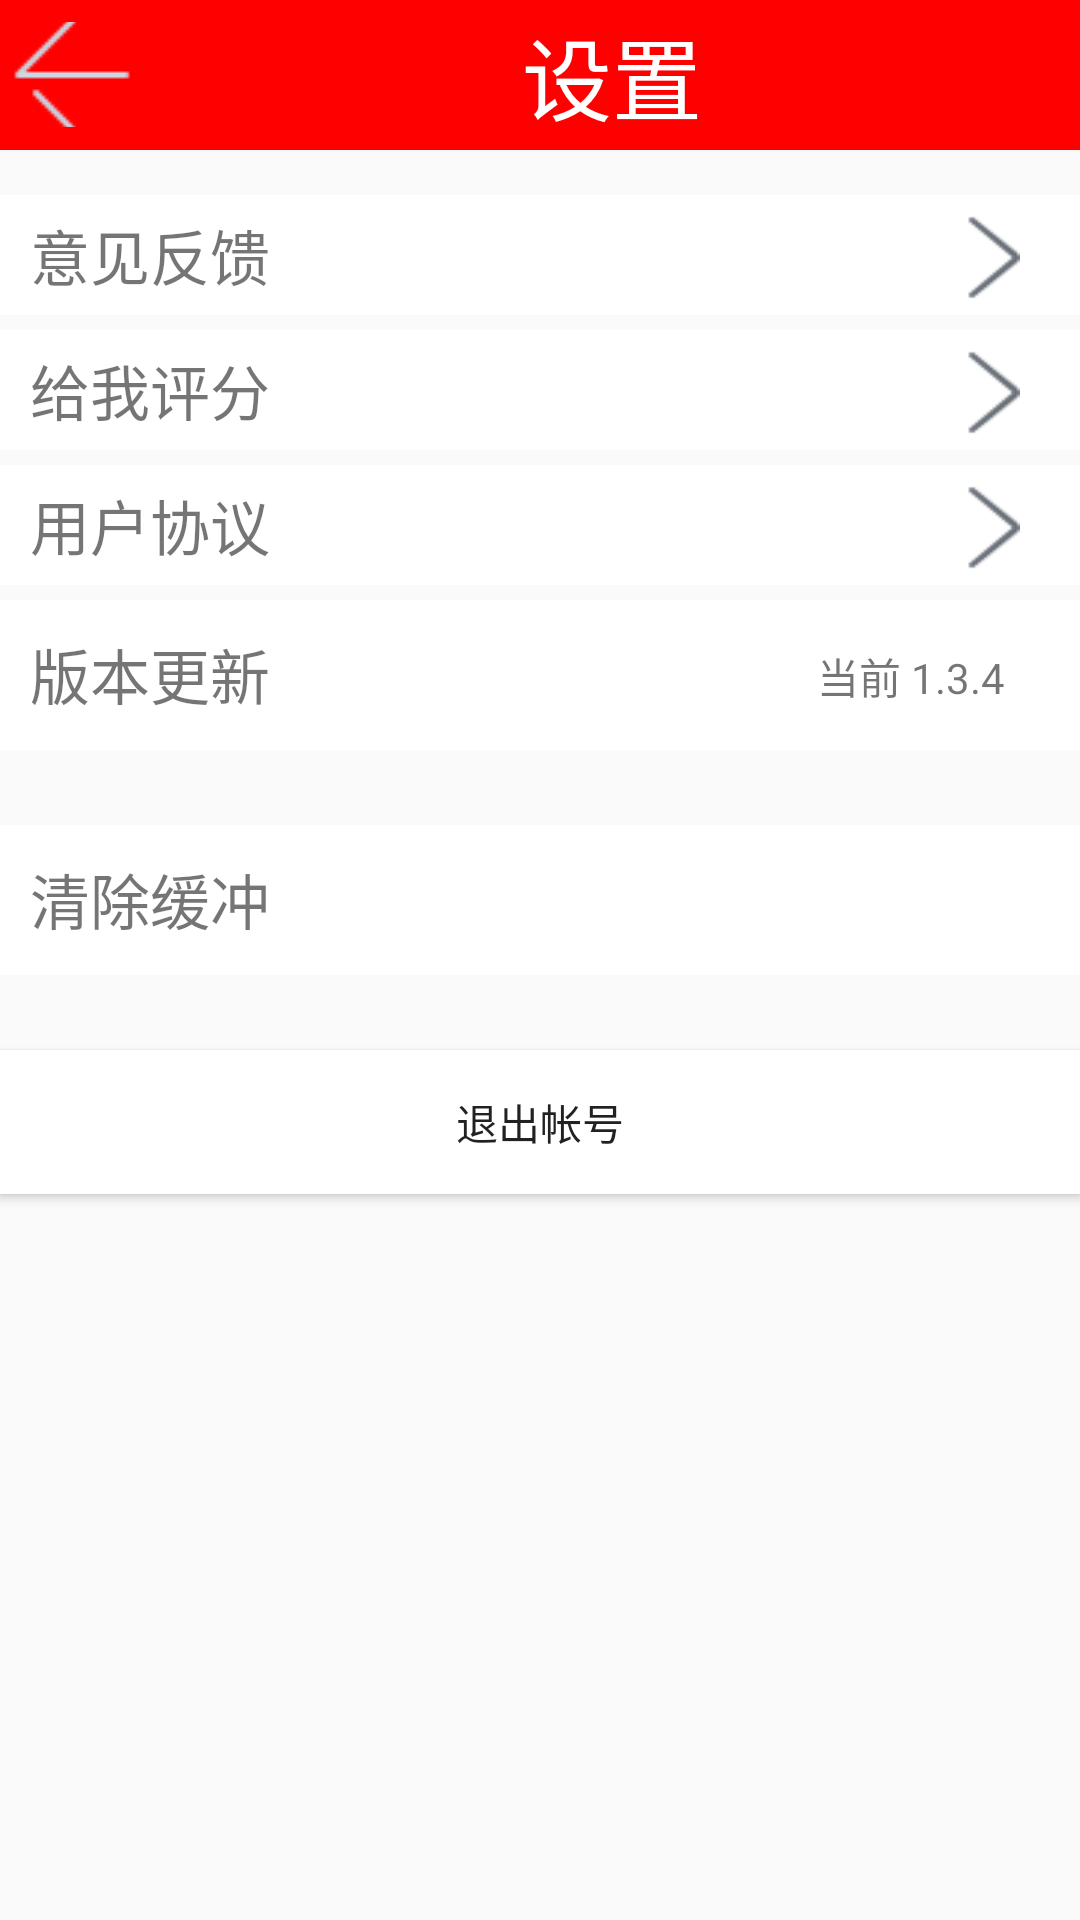

Android layout source for this screen:
<!-- AndroidManifest.xml: application theme AppTheme -->
<!-- res/layout/activity_my_setting.xml -->
<?xml version="1.0" encoding="utf-8"?>
<LinearLayout xmlns:android="http://schemas.android.com/apk/res/android"
    android:layout_width="match_parent"
    android:layout_height="wrap_content"
    android:orientation="vertical">

    <LinearLayout
        android:layout_width="match_parent"
        android:layout_height="wrap_content"
        android:background="#ff0000"
        android:orientation="horizontal">

        <ImageButton
            android:id="@+id/imgButLeft"
            android:layout_width="wrap_content"
            android:layout_height="35dp"
            android:layout_gravity="center_vertical"
            android:background="#ff0000"
            android:src="@drawable/icon_back_on" />

        <TextView
            android:layout_width="wrap_content"
            android:layout_height="50dp"
            android:layout_weight="6"
            android:gravity="center"
            android:text="设置"
            android:textColor="#ffffff"
            android:textSize="30dp" />
    </LinearLayout>

    <RelativeLayout
        android:id="@+id/set_of_suggest"
        android:layout_width="match_parent"
        android:layout_height="wrap_content"
        android:layout_marginTop="15dp"
        android:background="#ffffff"
        >

        <TextView
            android:layout_width="wrap_content"
            android:layout_height="wrap_content"
            android:layout_centerVertical="true"
            android:layout_marginLeft="10dp"
            android:text="意见反馈"
            android:textSize="20dp" />

        <ImageButton
            android:layout_width="wrap_content"
            android:layout_height="40dp"
            android:layout_alignParentRight="true"
            android:layout_marginRight="20dp"
            android:background="@drawable/icon_right_arrow"
            android:gravity="right"
            android:paddingRight="20dp" />
    </RelativeLayout>

    <RelativeLayout
        android:id="@+id/set_of_score"
        android:layout_width="match_parent"
        android:layout_height="wrap_content"
        android:layout_marginTop="5dp"
        android:background="#ffffff">

        <TextView
            android:layout_width="wrap_content"
            android:layout_height="wrap_content"
            android:layout_centerVertical="true"
            android:layout_marginLeft="10dp"
            android:text="给我评分"
            android:textSize="20dp" />

        <ImageButton
            android:layout_width="wrap_content"
            android:layout_height="40dp"
            android:layout_alignParentRight="true"
            android:layout_marginRight="20dp"
            android:background="@drawable/icon_right_arrow"
            android:gravity="right"
            android:paddingRight="20dp" />
    </RelativeLayout>

    <RelativeLayout
        android:id="@+id/set_of_protocol"
        android:layout_width="match_parent"
        android:layout_height="wrap_content"
        android:layout_marginTop="5dp"
        android:background="#ffffff">

        <TextView
            android:layout_width="wrap_content"
            android:layout_height="wrap_content"
            android:layout_centerVertical="true"
            android:layout_marginLeft="10dp"
            android:text="用户协议"
            android:textSize="20dp" />

        <ImageButton
            android:layout_width="wrap_content"
            android:layout_height="40dp"
            android:layout_alignParentRight="true"
            android:layout_marginRight="20dp"
            android:background="@drawable/icon_right_arrow"
            android:gravity="right"
            android:paddingRight="20dp" />
    </RelativeLayout>

    <RelativeLayout
        android:id="@+id/set_of_new"
        android:layout_width="match_parent"
        android:layout_height="wrap_content"
        android:layout_marginTop="5dp"
        android:background="#ffffff"
        android:orientation="horizontal">

        <TextView
            android:layout_width="wrap_content"
            android:layout_height="50dp"
            android:padding="10dp"
            android:text="版本更新"
            android:textSize="20dp" />

        <TextView

            android:layout_width="wrap_content"
            android:layout_height="50dp"
            android:layout_alignParentRight="true"
            android:layout_marginRight="5dp"
            android:gravity="right"
            android:paddingRight="20dp"
            android:paddingTop="15dp"
            android:text="当前 1.3.4" />
    </RelativeLayout>

    <RelativeLayout
        android:id="@+id/set_of_clear"
        android:layout_width="match_parent"
        android:layout_height="wrap_content"
        android:layout_marginTop="25dp"
        android:background="#ffffff"
        android:orientation="horizontal">

        <TextView
            android:layout_width="wrap_content"
            android:layout_height="50dp"
            android:padding="10dp"
            android:text="清除缓冲"
            android:textSize="20dp" />

        <TextView
            android:id="@+id/set_of_size"
            android:layout_width="wrap_content"
            android:layout_height="50dp"
            android:layout_alignParentRight="true"
            android:layout_marginRight="20dp"
            android:gravity="right"
            android:layout_centerVertical="true"
            android:paddingRight="20dp" />
    </RelativeLayout>

    <Button
        android:id="@+id/set_of_out"
        android:layout_width="match_parent"
        android:layout_height="wrap_content"
        android:layout_marginTop="25dp"
        android:layout_centerInParent="true"
        android:background="#ffffff"
        android:text="退出帐号" />

</LinearLayout>
<!-- resources referenced by this layout -->
<resources>
  <!-- drawable icon_back_on: png bitmap (drawable, 332 bytes) -->
  <!-- drawable icon_right_arrow: png bitmap (drawable, 502 bytes) -->
  <style name="AppTheme" parent="Theme.AppCompat.Light.DarkActionBar">
          
      </style>
</resources>
